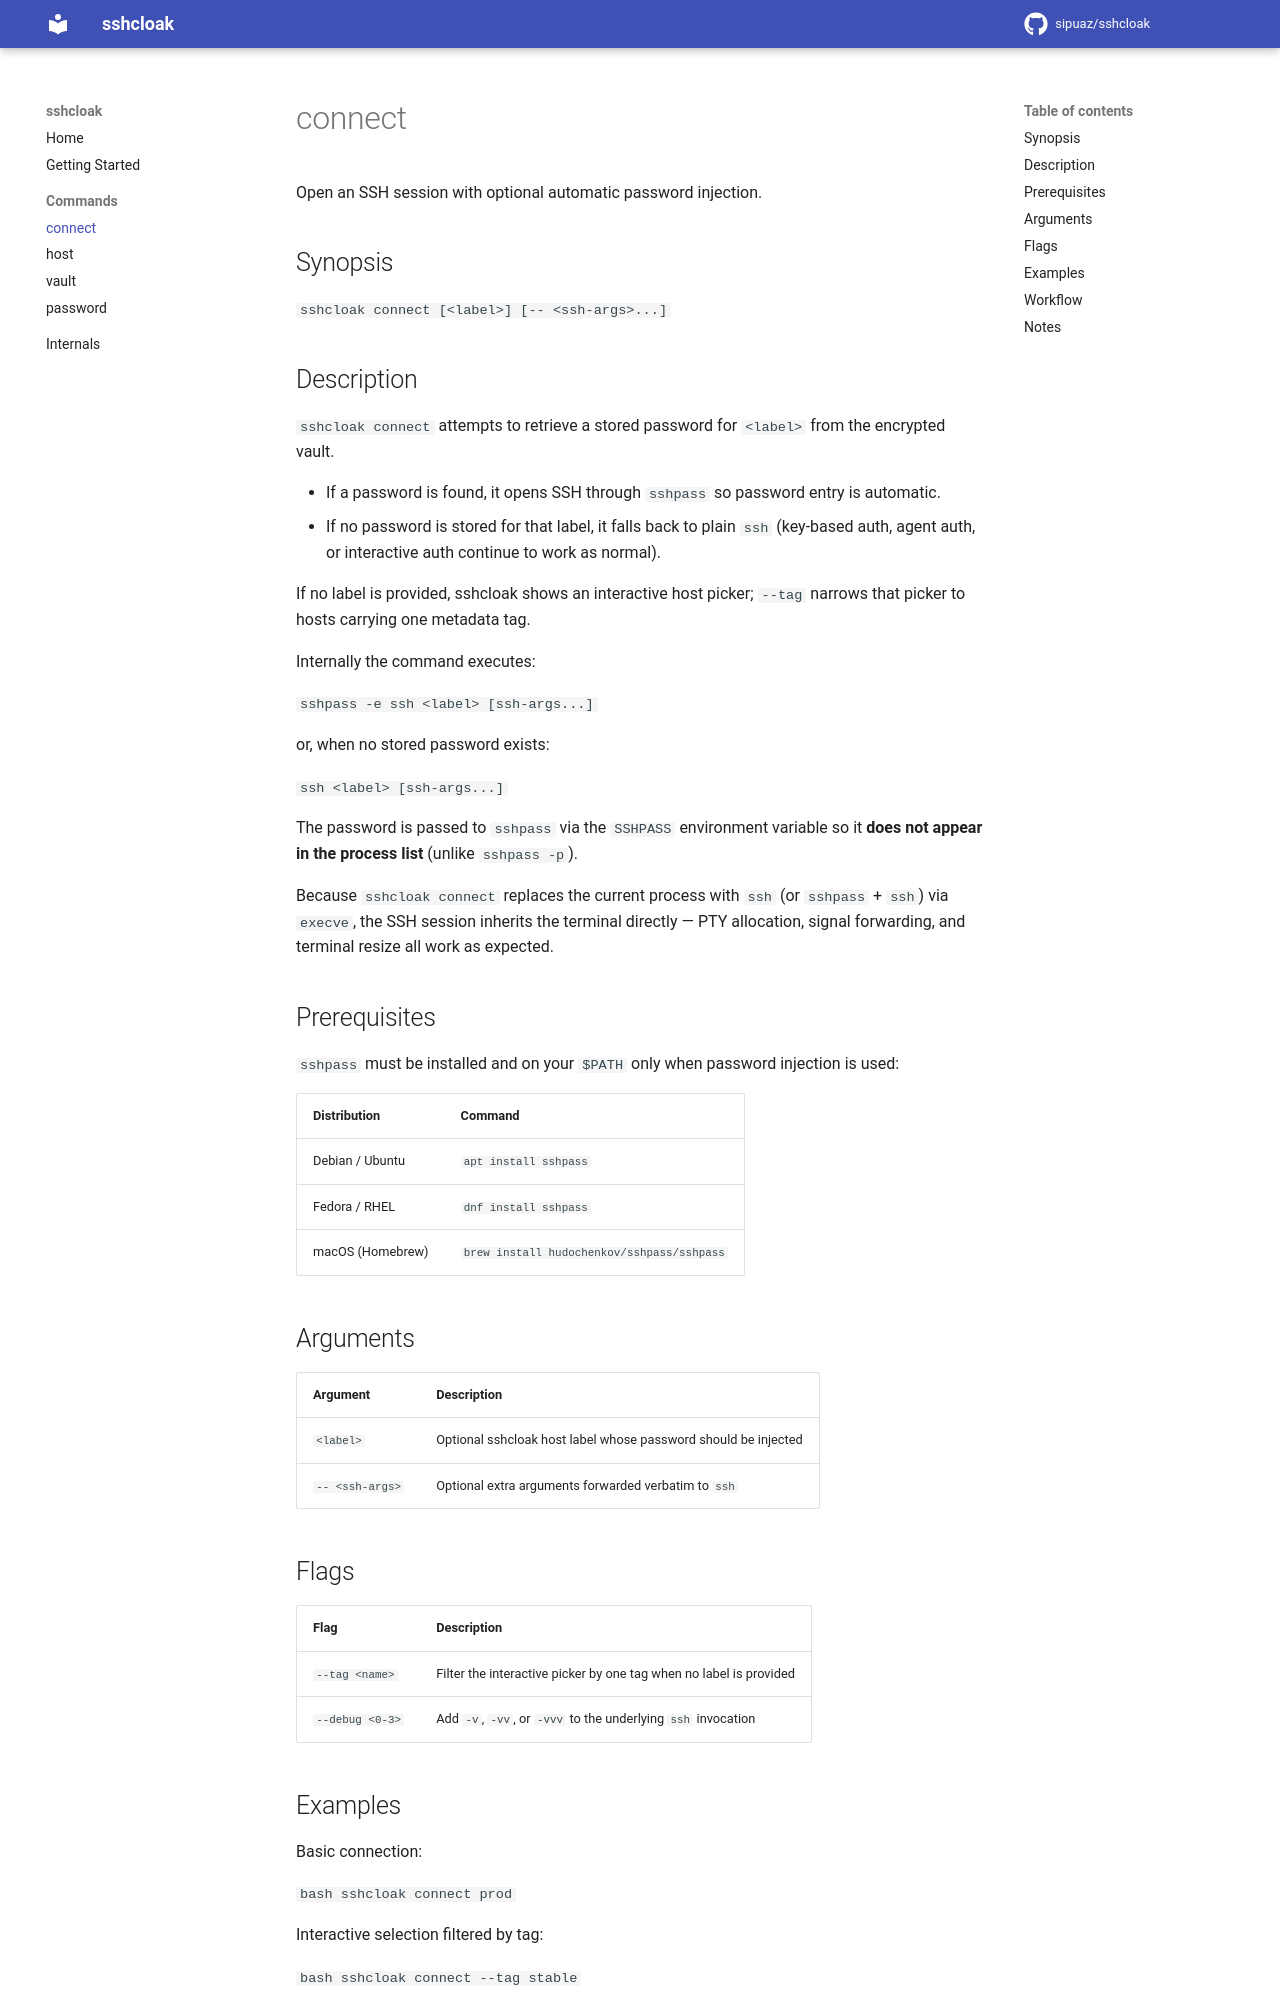

repository: sipuaz/sshcloak · page: commands/connect/index.html · generator: mkdocs

# connect

Open an SSH session with optional automatic password injection.

## Synopsis

```
sshcloak connect [<label>] [-- <ssh-args>...]
```

## Description

`sshcloak connect` attempts to retrieve a stored password for `<label>` from the
encrypted vault.

- If a password is found, it opens SSH through `sshpass` so password entry is automatic.
- If no password is stored for that label, it falls back to plain `ssh` (key-based auth,
  agent auth, or interactive auth continue to work as normal).

If no label is provided, sshcloak shows an interactive host picker; `--tag`
narrows that picker to hosts carrying one metadata tag.

Internally the command executes:

```
sshpass -e ssh <label> [ssh-args...]
```

or, when no stored password exists:

```
ssh <label> [ssh-args...]
```

The password is passed to `sshpass` via the `SSHPASS` environment variable so
it **does not appear in the process list** (unlike `sshpass -p`).

Because `sshcloak connect` replaces the current process with `ssh` (or
`sshpass` + `ssh`) via `execve`, the SSH session inherits the terminal
directly — PTY allocation, signal forwarding, and terminal resize all work as
expected.

## Prerequisites

`sshpass` must be installed and on your `$PATH` only when password injection is used:

| Distribution | Command |
|---|---|
| Debian / Ubuntu | `apt install sshpass` |
| Fedora / RHEL | `dnf install sshpass` |
| macOS (Homebrew) | `brew install hudochenkov/sshpass/sshpass` |

## Arguments

| Argument | Description |
|---|---|
| `<label>` | Optional sshcloak host label whose password should be injected |
| `-- <ssh-args>` | Optional extra arguments forwarded verbatim to `ssh` |

## Flags

| Flag | Description |
|---|---|
| `--tag <name>` | Filter the interactive picker by one tag when no label is provided |
| `--debug <0-3>` | Add `-v`, `-vv`, or `-vvv` to the underlying `ssh` invocation |

## Examples

Basic connection:

```bash
sshcloak connect prod
```

Interactive selection filtered by tag:

```bash
sshcloak connect --tag stable
```

With extra ssh flags (port forwarding, X11 forwarding):

```bash
sshcloak connect prod -- -X -L 8080:localhost:80
```
